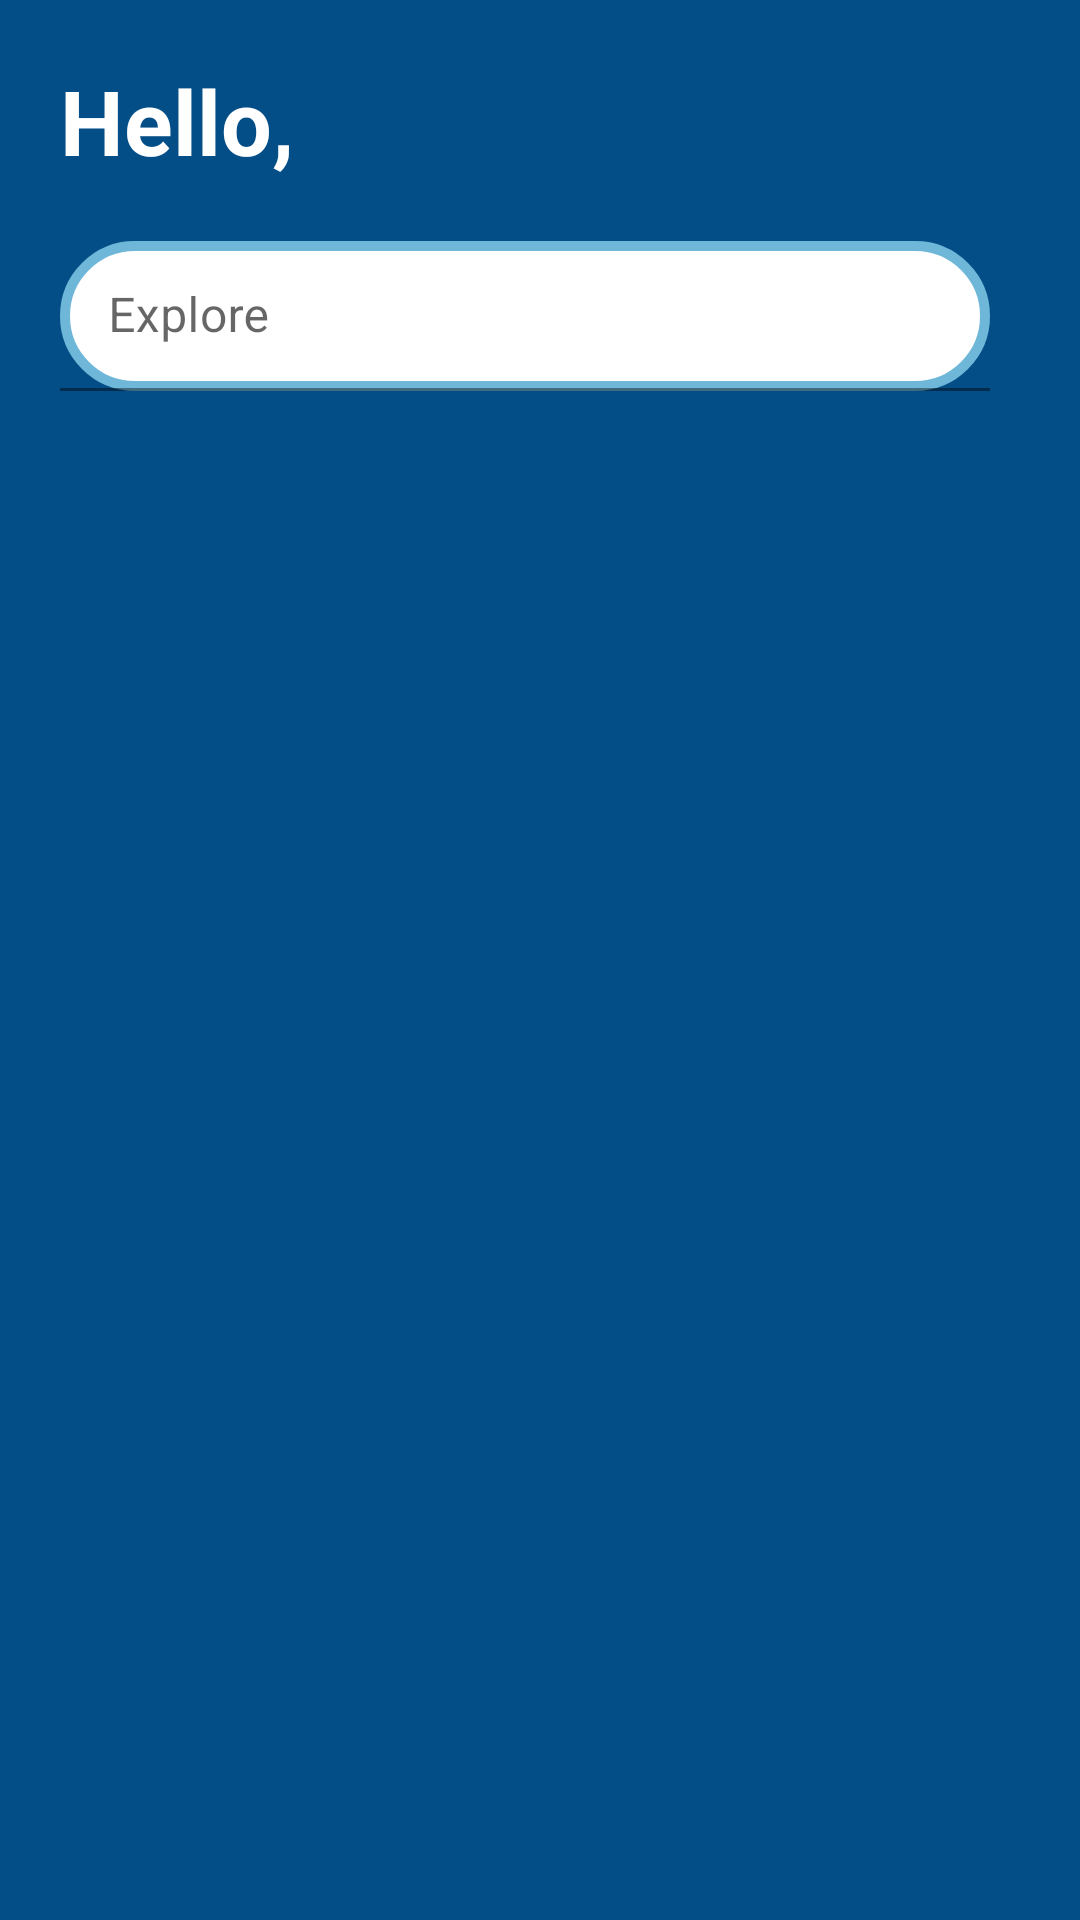

The Android layout XML behind this screen, and the referenced resources:
<!-- AndroidManifest.xml: application theme Theme.Growhigh -->
<!-- res/layout/activity_feed.xml -->
<?xml version="1.0" encoding="utf-8"?>
<LinearLayout xmlns:android="http://schemas.android.com/apk/res/android"
    xmlns:app="http://schemas.android.com/apk/res-auto"
    xmlns:tools="http://schemas.android.com/tools"
    android:layout_width="match_parent"
    android:layout_height="match_parent"
    android:orientation="vertical"
    android:background="@color/Darkblue"
    tools:context=".feedActivity">

    <TextView
        android:layout_width="wrap_content"
        android:layout_height="wrap_content"
        android:text="Hello,"
        android:textColor="@color/white"
        android:textStyle="bold"
        android:textSize="30dp"
        android:layout_marginTop="20dp"
        android:layout_marginStart="20dp"/>

    <com.google.android.material.textfield.TextInputLayout
        android:layout_width="310dp"
        android:layout_height="50dp"
        android:layout_marginStart="20dp"
        android:layout_marginTop="20dp"
        app:startIconDrawable="@drawable/search_24">



        <com.google.android.material.textfield.TextInputEditText
            android:layout_width="310dp"
            android:layout_height="50dp"
            android:hint="Explore"
            android:background="@drawable/et_style"
            />


    </com.google.android.material.textfield.TextInputLayout>


    <androidx.recyclerview.widget.RecyclerView
        android:layout_marginTop="20dp"
        android:id="@+id/recyclervieww"
        android:layout_width="match_parent"
        android:layout_height="match_parent"
        tools:itemCount="10"
        tools:listitem="@layout/card_view_design" />

</LinearLayout>
<!-- res/layout/card_view_design.xml (included above) -->
<?xml version="1.0" encoding="utf-8"?>
<androidx.cardview.widget.CardView
    xmlns:android="http://schemas.android.com/apk/res/android"
    xmlns:app="http://schemas.android.com/apk/res-auto"
    android:layout_width="match_parent"
    android:layout_height="250dp"
    android:layout_margin="3dp"
    app:cardElevation="6dp">

    <LinearLayout
        android:layout_width="match_parent"
        android:layout_height="wrap_content"
        android:orientation="vertical"
        >


        <ImageView
            android:id="@+id/imageview"
            android:layout_width="350dp"
            android:layout_height="200dp" />



    </LinearLayout>

</androidx.cardview.widget.CardView>
<!-- resources referenced by this layout -->
<resources>
  <color name="Darkblue">#044E88</color>
  <color name="white">#FFFFFFFF</color>
  <!-- drawable et_style (drawable) -->
  <?xml version="1.0" encoding="utf-8"?>
  <shape xmlns:android="http://schemas.android.com/apk/res/android"
      android:shape="rectangle">
      <gradient android:startColor="#FFFFFF"
          android:endColor="@color/white"
          android:angle="270" />
      <corners android:radius="30dp" />
      <stroke android:width="10px" android:color="@color/blue" />
  </shape>
  <style name="Theme.Growhigh" parent="Theme.MaterialComponents.DayNight.NoActionBar">
          
          <item name="colorPrimary">@color/purple_500</item>
          <item name="colorPrimaryVariant">@color/purple_700</item>
          <item name="colorOnPrimary">@color/white</item>
          
          <item name="colorSecondary">@color/teal_200</item>
          <item name="colorSecondaryVariant">@color/teal_700</item>
          <item name="colorOnSecondary">@color/black</item>
          
          <item name="android:statusBarColor">?attr/colorPrimaryVariant</item>
          
      </style>
  <color name="blue">#6FB7D8</color>
  <color name="purple_500">#F8F7FA</color>
  <color name="purple_700">#FF3700B3</color>
  <color name="teal_200">#FF03DAC5</color>
  <color name="teal_700">#FF018786</color>
  <color name="black">#FF000000</color>
</resources>
